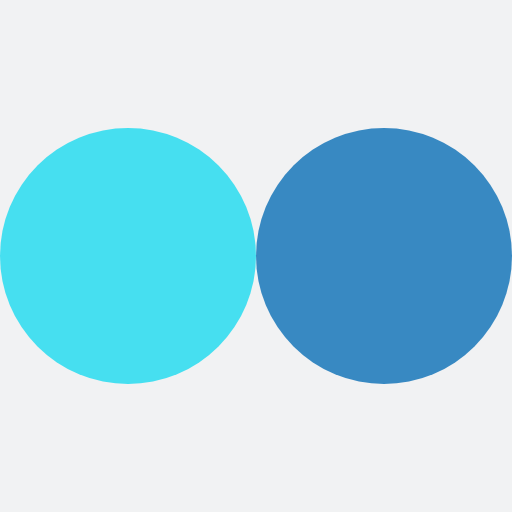
t = 0.00 s
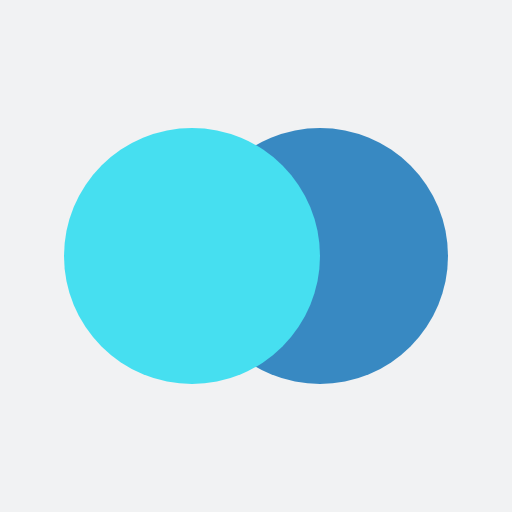
t = 0.13 s
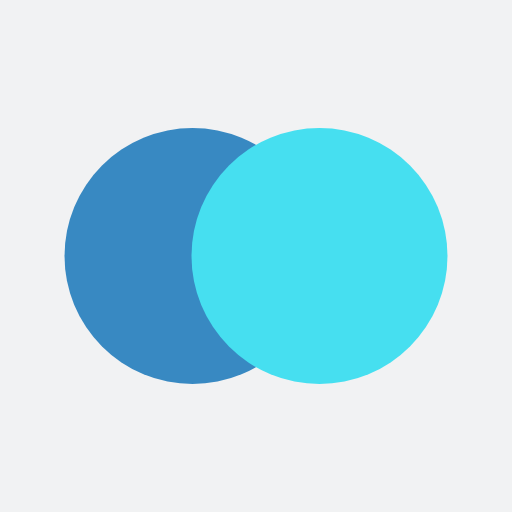
t = 0.37 s
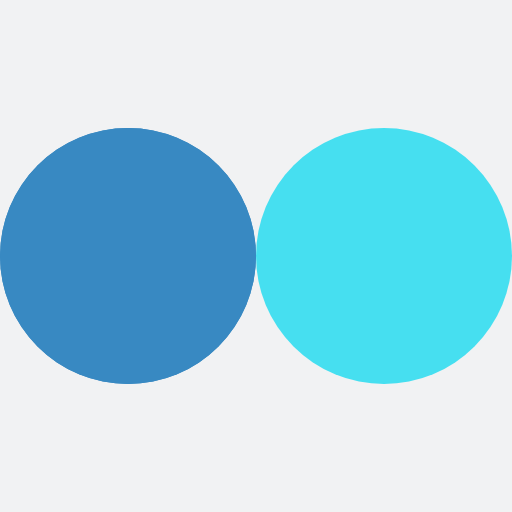
t = 0.50 s
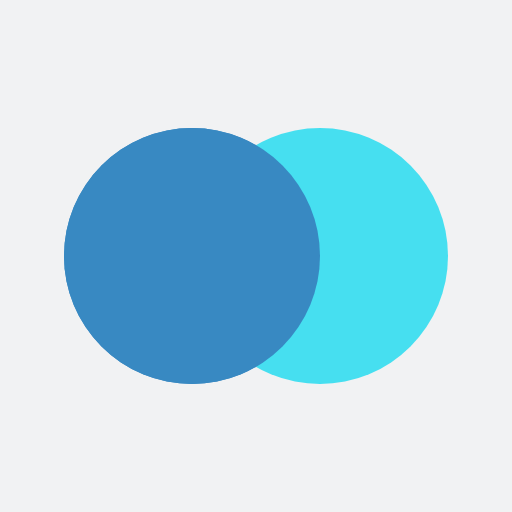
t = 0.63 s
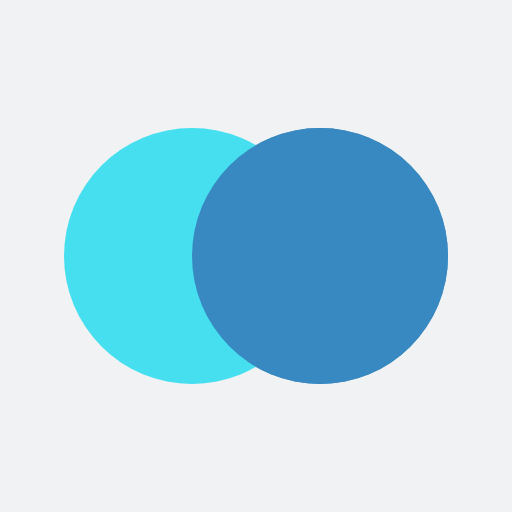
t = 0.88 s

The animated SVG that drew these frames (rendered in a browser with its animation timeline set to each time). Animation: 4 SMIL elements (animate=4); one cycle of 1.00 s, repeats indefinitely.

<?xml version="1.0" encoding="utf-8"?>
<svg xmlns="http://www.w3.org/2000/svg" xmlns:xlink="http://www.w3.org/1999/xlink" style="margin: auto; background: rgb(241, 242, 243); display: block; shape-rendering: auto;" width="77px" height="77px" viewBox="0 0 100 100" preserveAspectRatio="xMidYMid">
<circle cx="27.2168" cy="50" fill="#3889c2" r="25">
  <animate attributeName="cx" repeatCount="indefinite" dur="1s" keyTimes="0;0.5;1" values="25;75;25" begin="-0.5s"></animate>
</circle>
<circle cx="72.7832" cy="50" fill="#46dff0" r="25">
  <animate attributeName="cx" repeatCount="indefinite" dur="1s" keyTimes="0;0.5;1" values="25;75;25" begin="0s"></animate>
</circle>
<circle cx="27.2168" cy="50" fill="#3889c2" r="25">
  <animate attributeName="cx" repeatCount="indefinite" dur="1s" keyTimes="0;0.5;1" values="25;75;25" begin="-0.5s"></animate>
  <animate attributeName="fill-opacity" values="0;0;1;1" calcMode="discrete" keyTimes="0;0.499;0.5;1" dur="1s" repeatCount="indefinite"></animate>
</circle>
<!-- [ldio] generated by https://loading.io/ --></svg>